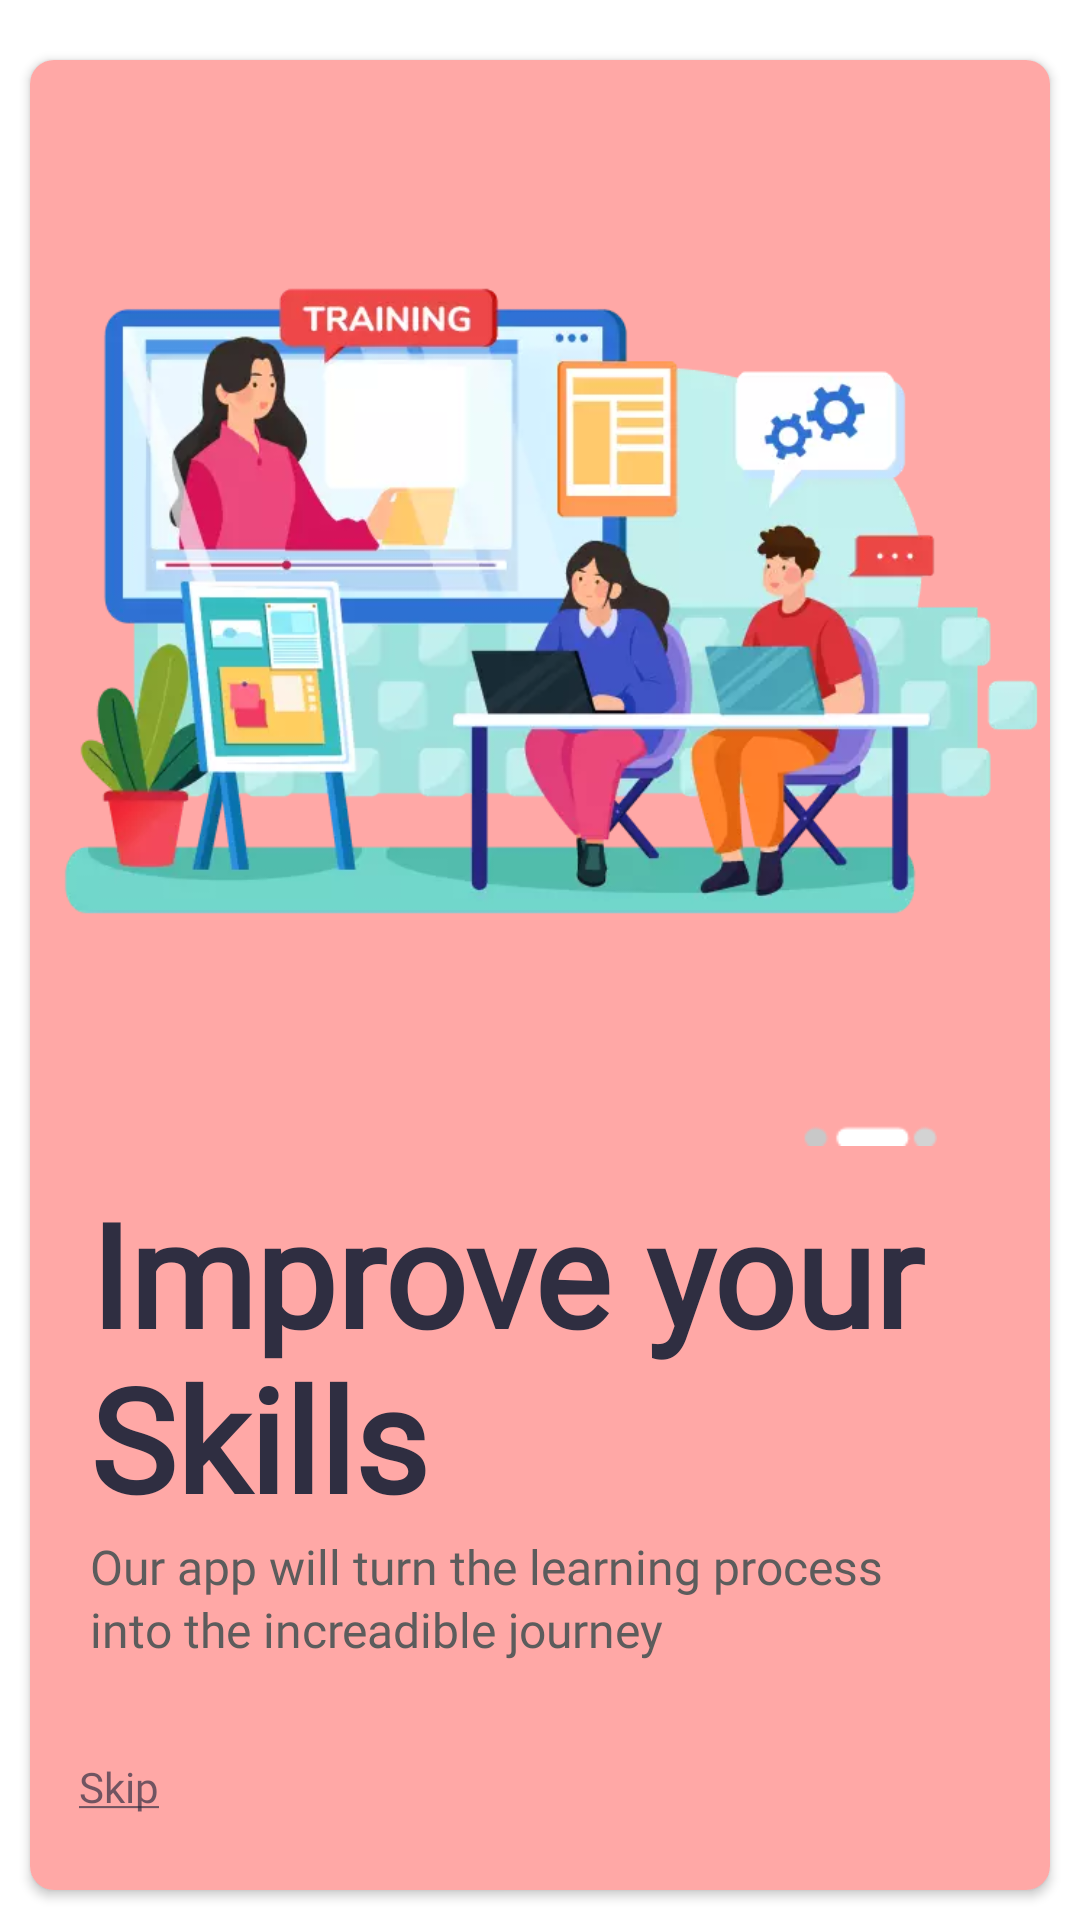

The Android layout XML behind this screen, and the referenced resources:
<!-- AndroidManifest.xml: application theme Theme.GDSCGMRIT -->
<!-- res/layout/activity_on_boarding2.xml -->
<?xml version="1.0" encoding="utf-8"?>
<RelativeLayout xmlns:android="http://schemas.android.com/apk/res/android"
    xmlns:app="http://schemas.android.com/apk/res-auto"
    xmlns:tools="http://schemas.android.com/tools"
    android:layout_width="match_parent"
    android:layout_height="match_parent"
    android:id="@+id/relativeImprove"
    tools:context=".activities.onboarding.OnBoarding_2">

    <androidx.cardview.widget.CardView
        android:layout_width="match_parent"
        android:layout_height="match_parent"
        android:layout_marginStart="10dp"
        android:layout_marginLeft="3.9dp"
        android:layout_marginTop="20dp"
        android:layout_marginEnd="10dp"
        android:layout_marginRight="3.9dp"
        android:layout_marginBottom="10dp"
        app:cardCornerRadius="8dp">

        <RelativeLayout
            android:layout_width="match_parent"
            android:background="@color/lightRed"
            android:layout_height="match_parent">

            <ImageView
                android:id="@+id/imageView"
                android:layout_width="450dp"
                android:layout_height="280dp"
                android:layout_marginStart="-8dp"
                android:layout_marginTop="40dp"
                android:scaleType="centerCrop"
                android:src="@drawable/improve_your_skills" />

            <ImageView
                android:id="@+id/progressBar"
                android:layout_width="wrap_content"
                android:layout_height="7dp"
                android:layout_below="@id/imageView"
                android:layout_alignParentEnd="true"
                android:layout_marginTop="35dp"
                android:layout_marginEnd="28dp"
                android:src="@drawable/frame_2" />


            <TextView
                android:id="@+id/txtImproveYourSkills"
                android:layout_width="match_parent"
                android:layout_height="wrap_content"
                android:layout_below="@id/progressBar"
                android:layout_alignParentStart="true"
                android:layout_marginStart="20dp"
                android:layout_marginTop="10dp"
                android:layout_marginEnd="35dp"
                android:fontFamily="@font/poppins_bold"
                android:lineHeight="55dp"
                android:lineSpacingExtra="3sp"
                android:text="Improve your Skills"
                android:textColor="#2f2e41"
                android:textSize="48sp"
                android:textStyle="bold" />

            <TextView
                android:id="@+id/txtOurApp"
                android:layout_width="280dp"
                android:layout_height="wrap_content"
                android:layout_below="@id/txtImproveYourSkills"
               android:layout_marginStart="20dp"
                android:layout_marginTop="0dp"
                android:layout_marginEnd="10dp"
                android:fontFamily="@font/poppins_bold"
                android:lineSpacingExtra="2.1sp"
                android:text="Our app will turn the learning process into the increadible journey"
                android:textColor="#5c5c5c"
                android:textSize="16sp" />

            <TextView
                android:layout_width="wrap_content"
                android:layout_height="wrap_content"
                android:layout_alignParentBottom="true"
                android:layout_marginStart="16.2dp"
                android:layout_marginBottom="25dp"
                android:fontFamily="@font/poppins_bold"
                android:text="@string/underlined_skip"
                android:textColor="#ae2f2e41"
                android:textSize="14sp" />



        </RelativeLayout>




    </androidx.cardview.widget.CardView>


</RelativeLayout>
<!-- resources referenced by this layout -->
<resources>
  <color name="lightRed">#8fff6461</color>
  <!-- drawable frame_2: png bitmap (drawable, 459 bytes) -->
  <!-- drawable improve_your_skills: webp bitmap (drawable, 22584 bytes) -->
  <string name="underlined_skip"><u>Skip</u></string>
  <style name="Theme.GDSCGMRIT" parent="Theme.MaterialComponents.Light.NoActionBar">
          
          <item name="colorPrimary">@color/purple</item>
          <item name="colorPrimaryVariant">@color/lightBlue</item>
          <item name="colorOnPrimary">@color/white</item>
          
          <item name="colorSecondary">@color/teal_200</item>
          <item name="colorSecondaryVariant">@color/teal_700</item>
          <item name="colorOnSecondary">@color/black</item>
          
          <item name="android:statusBarColor" tools:targetApi="l">?attr/colorPrimaryVariant</item>
          
      </style>
  <color name="purple">#5752d0</color>
  <color name="lightBlue">#8f42a5f5</color>
  <color name="white">#FFFFFFFF</color>
  <color name="teal_200">#FF03DAC5</color>
  <color name="teal_700">#FF018786</color>
  <color name="black">#FF000000</color>
</resources>
